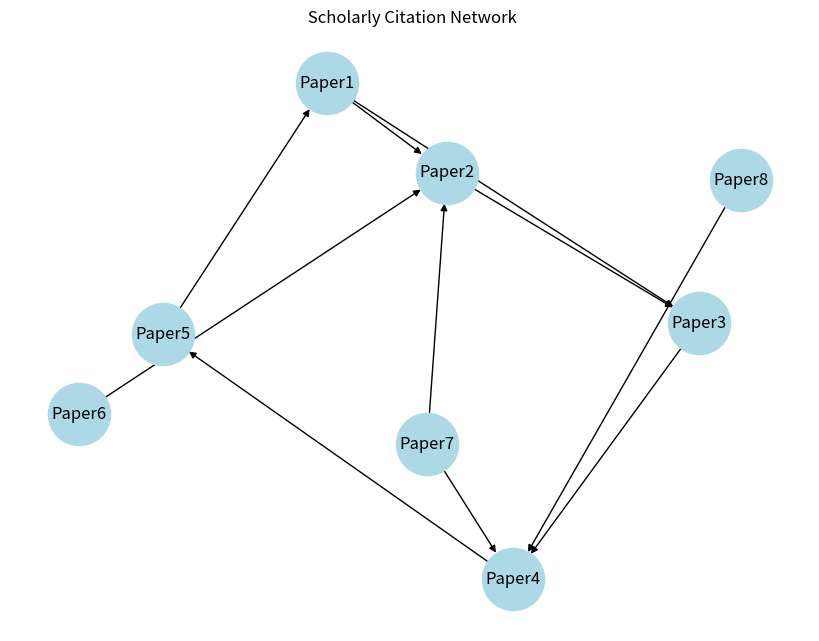

Here is the Python script that generated this plot:
import networkx as nx
import matplotlib.pyplot as plt
#  Step 1: Simulate a Scholarly Citation Network
# Nodes represent papers, edges represent citations (Paper A cites Paper B)
citation_edges = [
    ("Paper1", "Paper2"),
    ("Paper1", "Paper3"),
    ("Paper2", "Paper3"),
    ("Paper3", "Paper4"),
    ("Paper4", "Paper5"),
    ("Paper5", "Paper1"), 
    ("Paper6", "Paper2"),
    ("Paper7", "Paper2"),
    ("Paper7", "Paper4"),
    ("Paper8", "Paper4"),
]
#  Step 2: Create a directed graph
G = nx.DiGraph()
G.add_edges_from(citation_edges)
#  Step 3: Visualize the graph
plt.figure(figsize=(8, 6))
pos = nx.spring_layout(G, seed=42)
nx.draw(G, pos, with_labels=True, node_color='lightblue', node_size=2000, arrows=True, font_size=12)
plt.title(" Scholarly Citation Network")
plt.show()
#  Step 4: Compute PageRank
pagerank_scores = nx.pagerank(G, alpha=0.85)
#  Step 5: Display PageRank scores
print("\n PageRank Scores (Influence of Papers):")
sorted_scores = sorted(pagerank_scores.items(), key=lambda x: x[1], reverse=True)
for paper, score in sorted_scores:
    print(f"{paper}: {score:.4f}")
